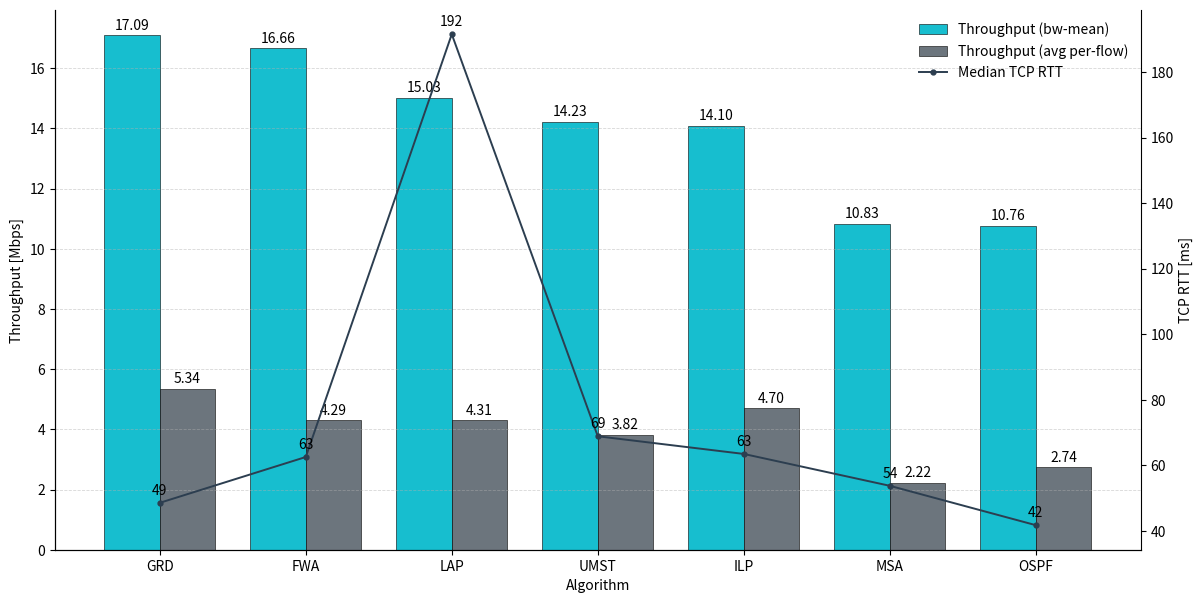

Python code for this plot:
#!/usr/bin/env python3
# -*- coding: utf-8 -*-

import matplotlib as mpl
import matplotlib.pyplot as plt
import numpy as np

# ---------- ДАННЫЕ (capacity = 100) ----------
labels = ["GRD", "FWA", "LAP", "UMST", "ILP", "MSA", "OSPF"]

# Throughput (Mbps)
tput_bw_mean = [
    17.091,
    16.659,
    15.026,
    14.226,
    14.095,
    10.834,
    10.764,
]  # byte-weighted mean
tput_avg = [
    5.344,
    4.294,
    4.309,
    3.819,
    4.696,
    2.220,
    2.739,
]  # avg per-flow (mean)

# Median TCP RTT (ms)
rtt_median = [48.569, 62.549, 191.508, 68.870, 63.484, 53.763, 41.755]

# ---------- СТИЛЬ «IEEE-like» ----------
# Шрифты и размеры (приближенно под колонку IEEE)
# mpl.rcParams.update(
#     {
#         "font.family": "serif",
#         "font.serif": ["DejaVu Serif"],
#         "font.size": 9,  # базовый размер
#         "axes.titlesize": 9,
#         "axes.labelsize": 9,
#         "xtick.labelsize": 8,
#         "ytick.labelsize": 8,
#         "legend.fontsize": 8,
#         "axes.linewidth": 0.8,
#         "xtick.major.width": 0.8,
#         "ytick.major.width": 0.8,
#         "savefig.dpi": 300,
#     }
# )

# Цвета (первый — бирюзовый, как просили; остальное — сдержанная гамма)
C_TURQUOISE = "#17becf"  # бирюзовый
C_GRAY = "#6c757d"
C_LINE = "#2c3e50"  # тёмно-графитовый для линии RTT

# ---------- ФИГУРА ----------
# Одноколоночный формат IEEE ~3.5" по ширине (в дюймах)
fig_w, fig_h = 12, 6
fig, ax1 = plt.subplots(figsize=(fig_w, fig_h))

x = np.arange(len(labels))
w = 0.38  # ширина столбца

# Левая ось: два набора столбцов
bars_bw = ax1.bar(
    x - w / 2,
    tput_bw_mean,
    width=w,
    label="Throughput (bw-mean)",
    color=C_TURQUOISE,
    edgecolor="black",
    linewidth=0.4,
)
bars_av = ax1.bar(
    x + w / 2,
    tput_avg,
    width=w,
    label="Throughput (avg per-flow)",
    color=C_GRAY,
    edgecolor="black",
    linewidth=0.4,
)

ax1.set_ylabel("Throughput [Mbps]")
ax1.set_xticks(x, labels, rotation=0)
ax1.set_xlabel("Algorithm")

# Тонкий горизонтальный грид
ax1.grid(axis="y", linestyle="--", linewidth=0.6, alpha=0.5)
for spine in ["top", "right"]:
    ax1.spines[spine].set_visible(False)


# Подписи над столбцами (компактно)
def annotate_bars(ax, bars):
    for b in bars:
        v = b.get_height()
        ax.annotate(
            f"{v:.2f}",
            xy=(b.get_x() + b.get_width() / 2, v),
            xytext=(0, 2.0),
            textcoords="offset points",
            ha="center",
            va="bottom",
        )


annotate_bars(ax1, bars_bw)
annotate_bars(ax1, bars_av)

# Правая ось: медиана RTT (линия с маркерами)
ax2 = ax1.twinx()
ax2.plot(
    x,
    rtt_median,
    marker="o",
    markersize=3.5,
    linewidth=1.4,
    color=C_LINE,
    label="Median TCP RTT",
)
ax2.set_ylabel("TCP RTT [ms]")
for spine in ["top"]:
    ax2.spines[spine].set_visible(False)

# Подписи точек RTT (ненавязчиво)
for xi, val in zip(x, rtt_median):
    ax2.annotate(
        f"{val:.0f}",
        xy=(xi, val),
        xytext=(0, 4),
        textcoords="offset points",
        ha="center",
        va="bottom",
    )

# Легенда: объединяем обе оси
h1, l1 = ax1.get_legend_handles_labels()
h2, l2 = ax2.get_legend_handles_labels()
leg = ax1.legend(h1 + h2, l1 + l2, loc="upper right", frameon=False)

# Заголовок для внутреннего пользования (в статью обычно не печатают)
# plt.title("Throughput (bw-mean & avg) vs Median TCP RTT (capacity=100)")

plt.tight_layout(pad=0.6)
plt.savefig("FLOWS_OVERALL.png", dpi=500)
# plt.show()
